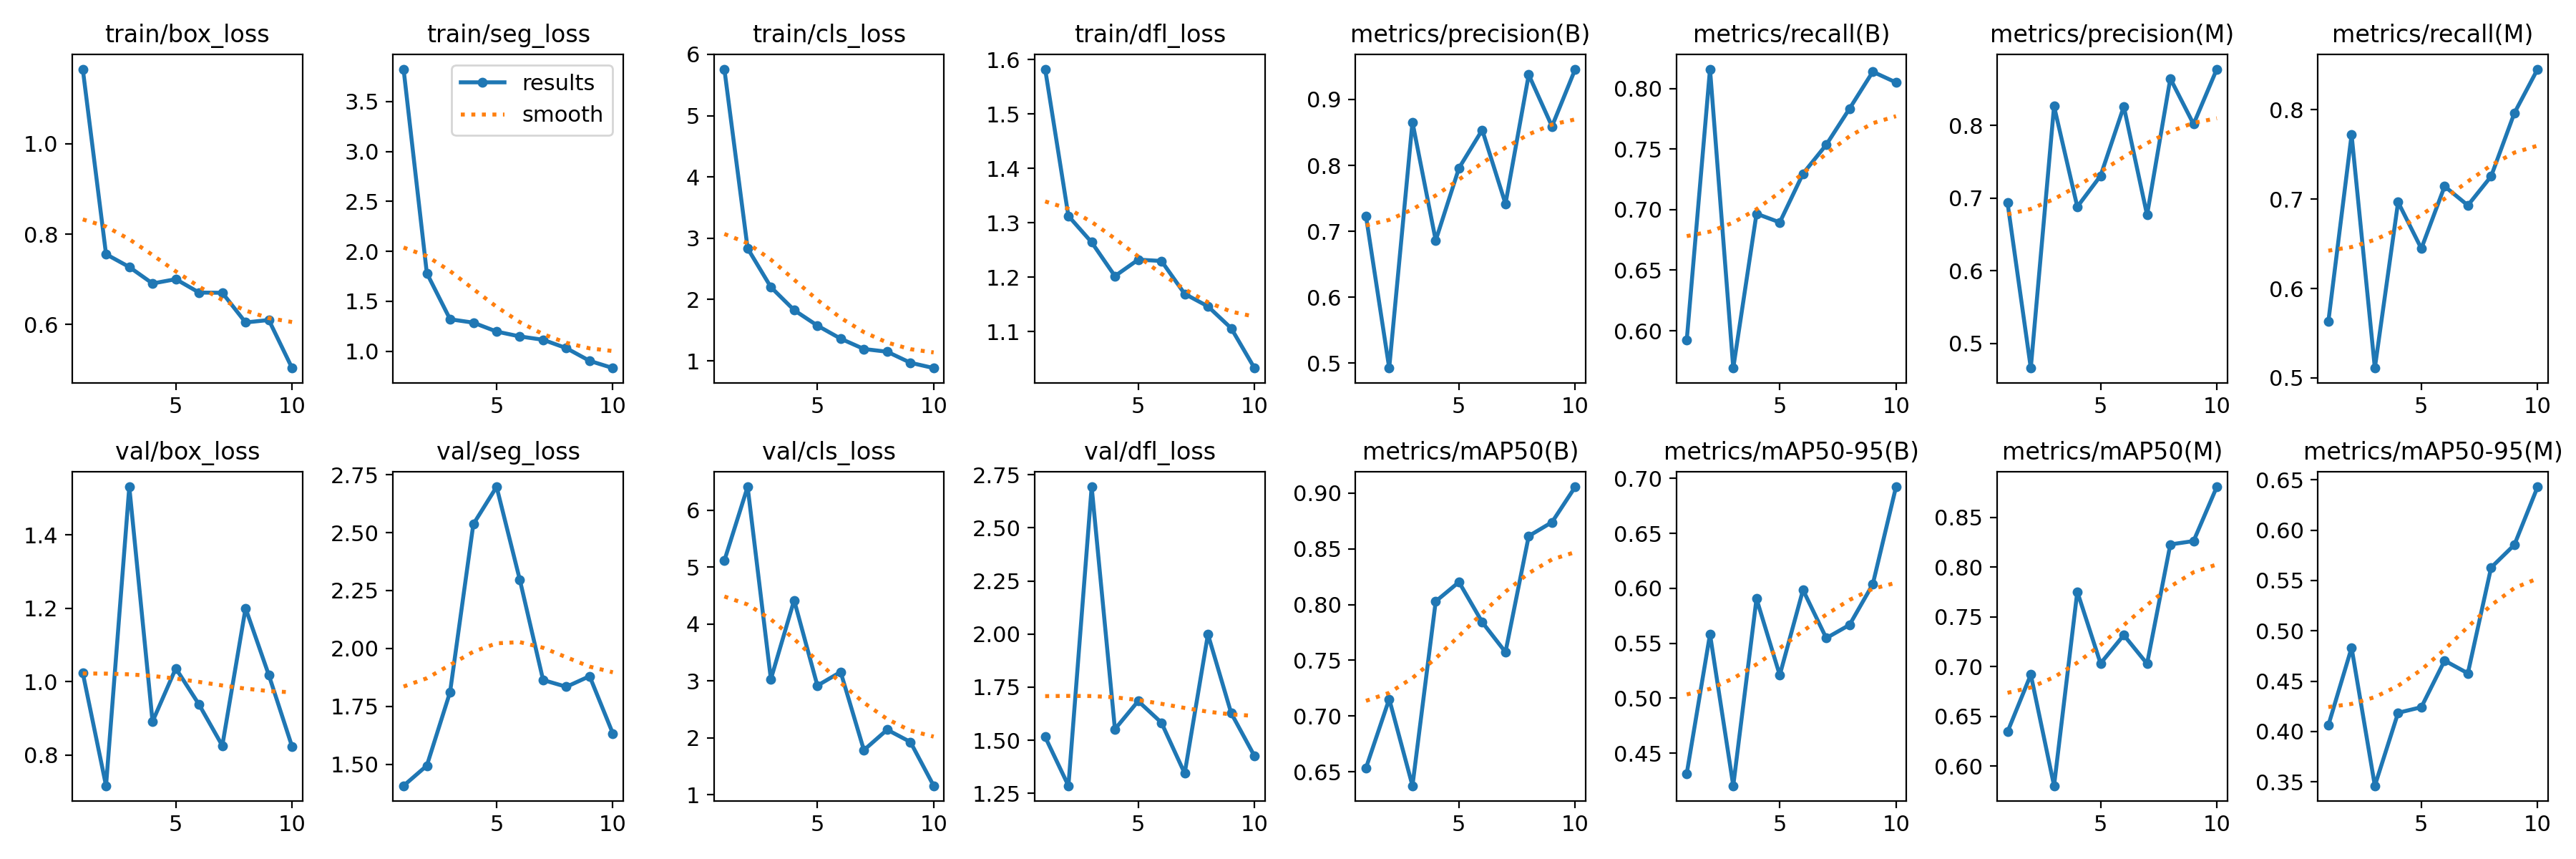

The table this chart was drawn from, first rows:
epoch, time, train/box_loss, train/seg_loss, train/cls_loss, train/dfl_loss, metrics/precision(B), metrics/recall(B), metrics/mAP50(B), metrics/mAP50-95(B), metrics/precision(M), metrics/recall(M), metrics/mAP50(M), metrics/mAP50-95(M), val/box_loss, val/seg_loss, val/cls_loss, val/dfl_loss, lr/pg0, lr/pg1, lr/pg2
1, 35.6, 1.165, 3.825, 5.759, 1.583, 0.7233, 0.5923, 0.6534, 0.4315, 0.6936, 0.5628, 0.6344, 0.4061, 1.024, 1.407, 5.115, 1.516, 0.0001111, 0.0001111, 0.0001111
2, 42.77, 0.7556, 1.782, 2.835, 1.312, 0.4927, 0.8162, 0.7153, 0.5583, 0.4661, 0.7721, 0.6919, 0.4832, 0.7165, 1.494, 6.412, 1.286, 0.0002102, 0.0002102, 0.0002102
3, 49.41, 0.7273, 1.32, 2.202, 1.264, 0.8656, 0.5691, 0.6375, 0.4204, 0.8267, 0.511, 0.5801, 0.3462, 1.531, 1.812, 3.031, 2.693, 0.0002851, 0.0002851, 0.0002851
4, 55.86, 0.6908, 1.286, 1.827, 1.202, 0.6862, 0.6967, 0.8029, 0.5905, 0.6882, 0.6967, 0.7753, 0.4186, 0.8914, 2.536, 4.418, 1.552, 0.0003358, 0.0003358, 0.0003358
5, 62.26, 0.7004, 1.197, 1.575, 1.232, 0.7959, 0.6895, 0.8202, 0.521, 0.7308, 0.6447, 0.7031, 0.4242, 1.036, 2.698, 2.918, 1.684, 0.0003624, 0.0003624, 0.0003624
6, 68.75, 0.6708, 1.148, 1.362, 1.23, 0.8537, 0.7298, 0.7842, 0.5985, 0.8263, 0.7143, 0.7317, 0.4704, 0.9376, 2.296, 3.157, 1.583, 0.0003647, 0.0003647, 0.0003647
7, 75.55, 0.6703, 1.114, 1.193, 1.169, 0.7417, 0.7537, 0.7573, 0.5547, 0.6768, 0.693, 0.7028, 0.4578, 0.8257, 1.864, 1.784, 1.344, 0.0003428, 0.0003428, 0.0003428
8, 82.92, 0.6046, 1.03, 1.149, 1.146, 0.9374, 0.7835, 0.8615, 0.5667, 0.8647, 0.7255, 0.8229, 0.5628, 1.2, 1.834, 2.143, 1.999, 0.0002967, 0.0002967, 0.0002967
9, 90.05, 0.6101, 0.9031, 0.9688, 1.106, 0.8591, 0.814, 0.8739, 0.6037, 0.802, 0.7962, 0.8263, 0.5853, 1.018, 1.88, 1.927, 1.628, 0.0002265, 0.0002265, 0.0002265
10, 96.57, 0.5038, 0.8309, 0.882, 1.033, 0.9459, 0.8052, 0.9056, 0.6924, 0.8777, 0.8454, 0.8809, 0.643, 0.8231, 1.633, 1.157, 1.426, 0.0001211, 0.0001211, 0.0001211
